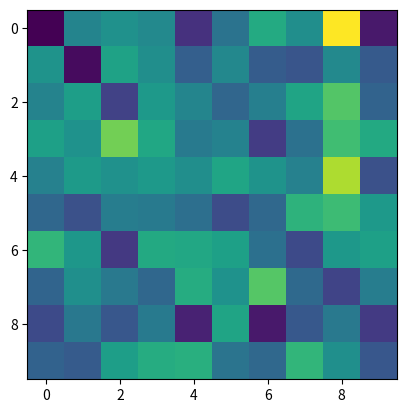
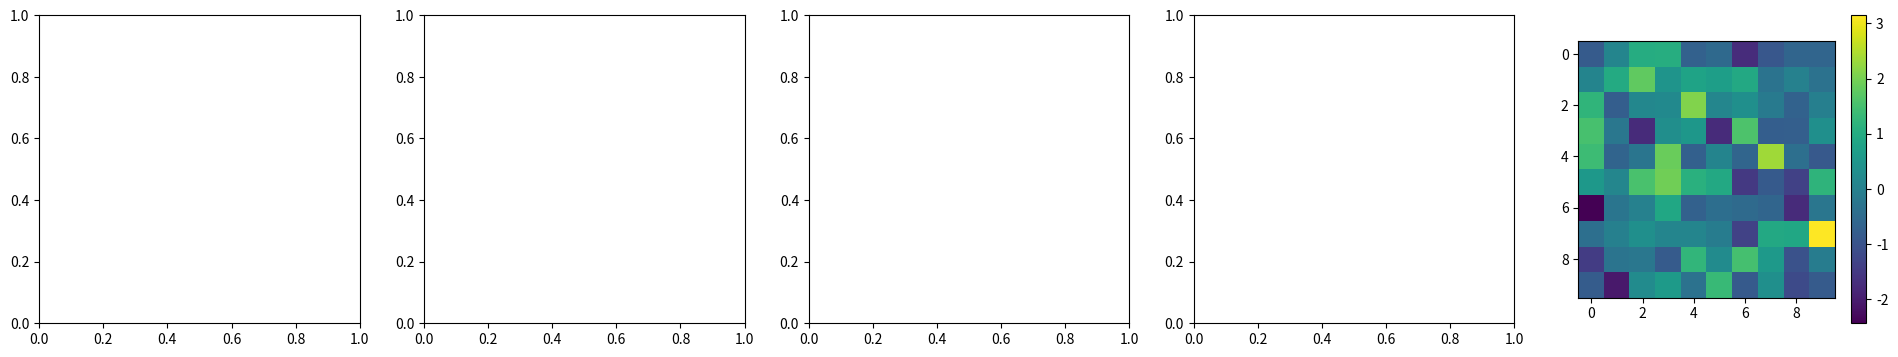
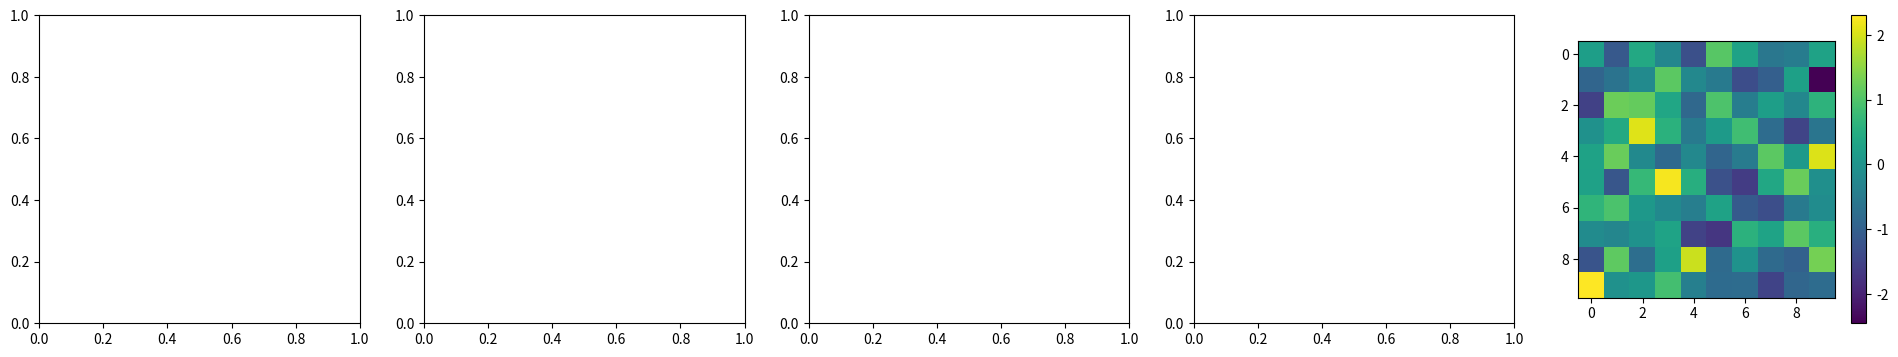
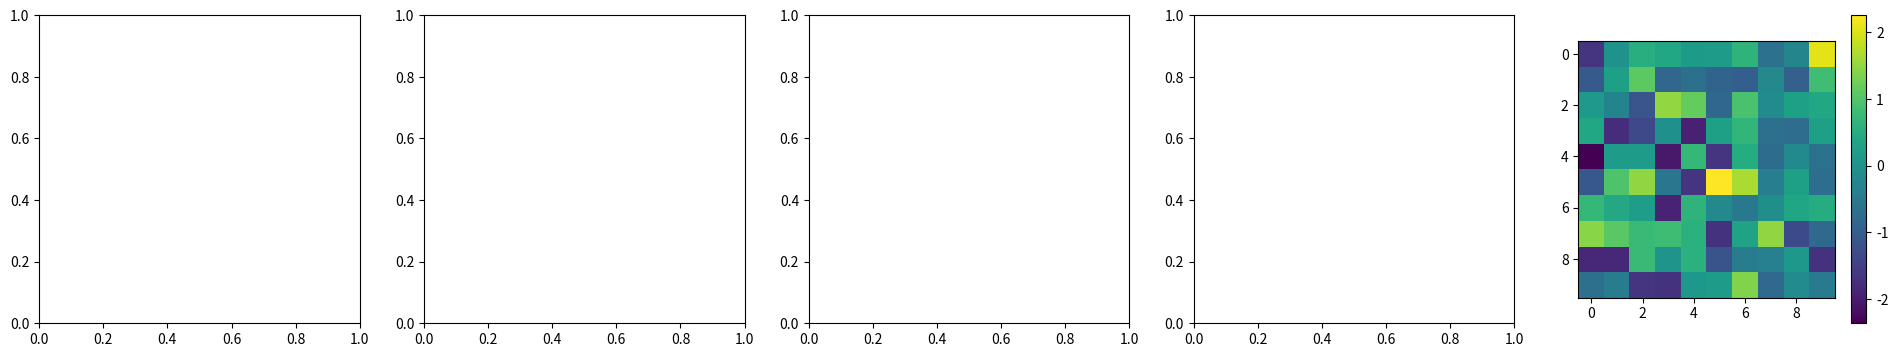
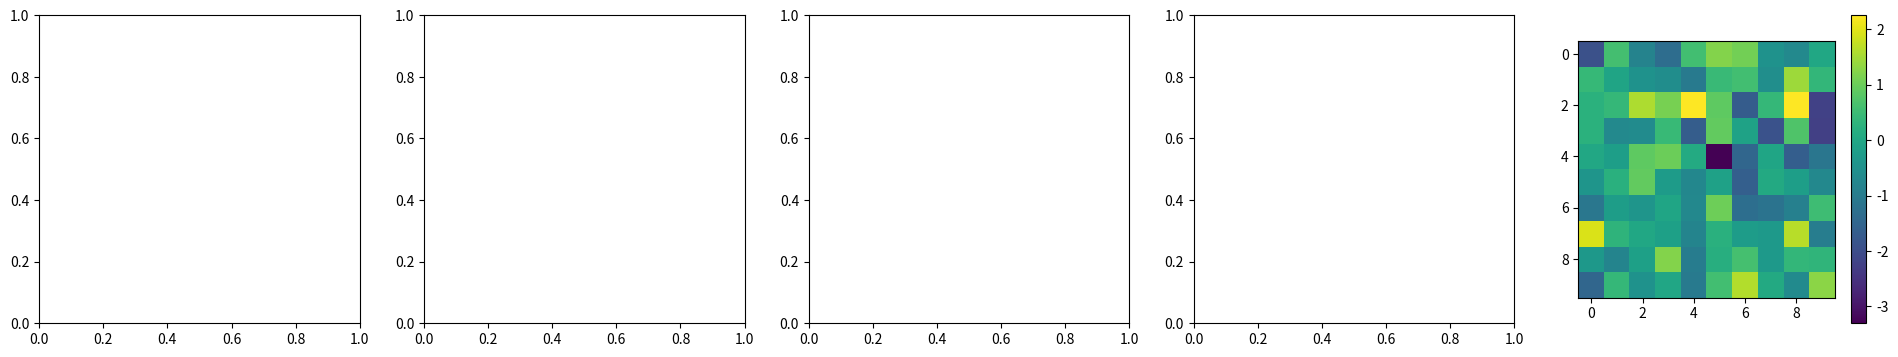
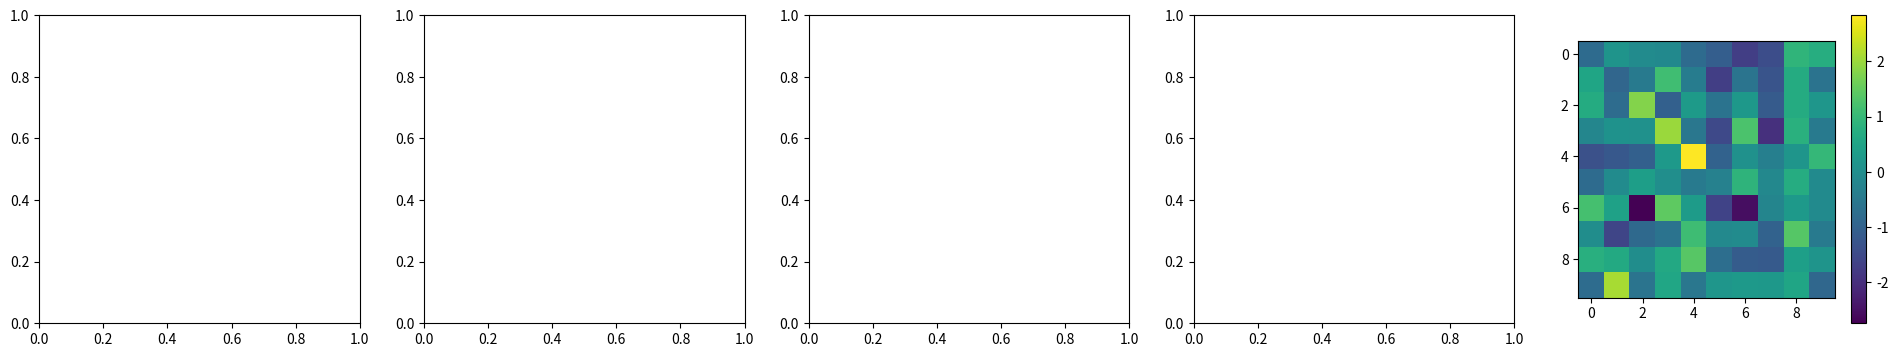
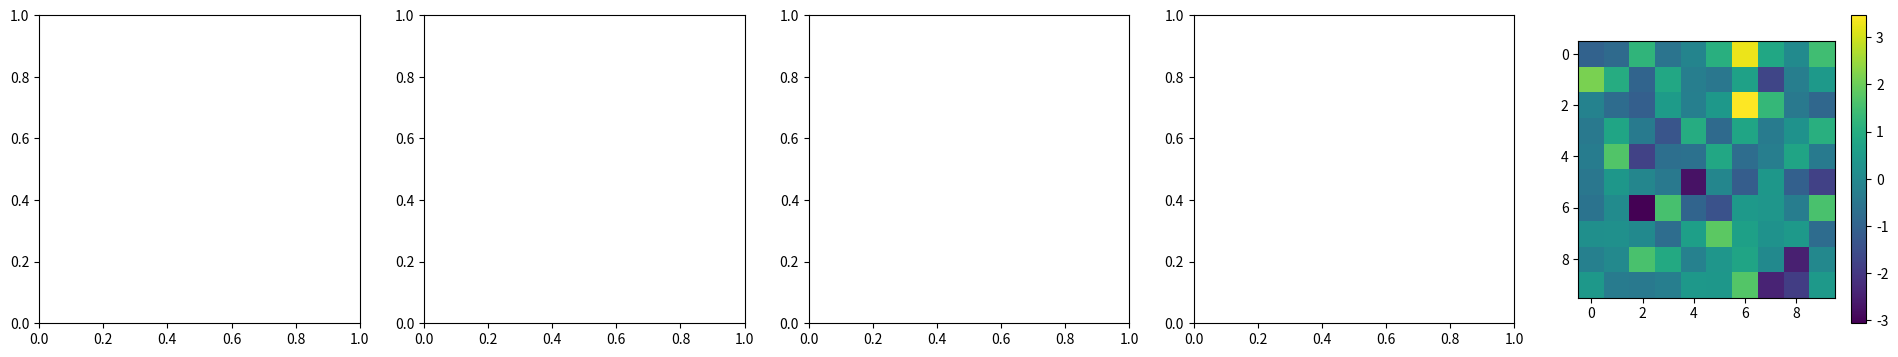
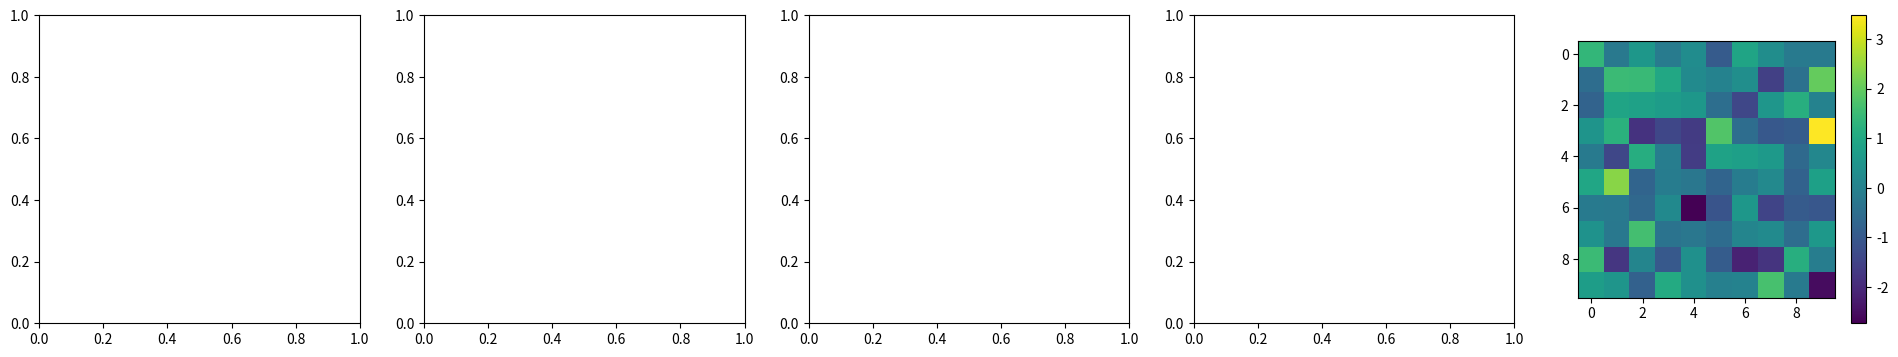
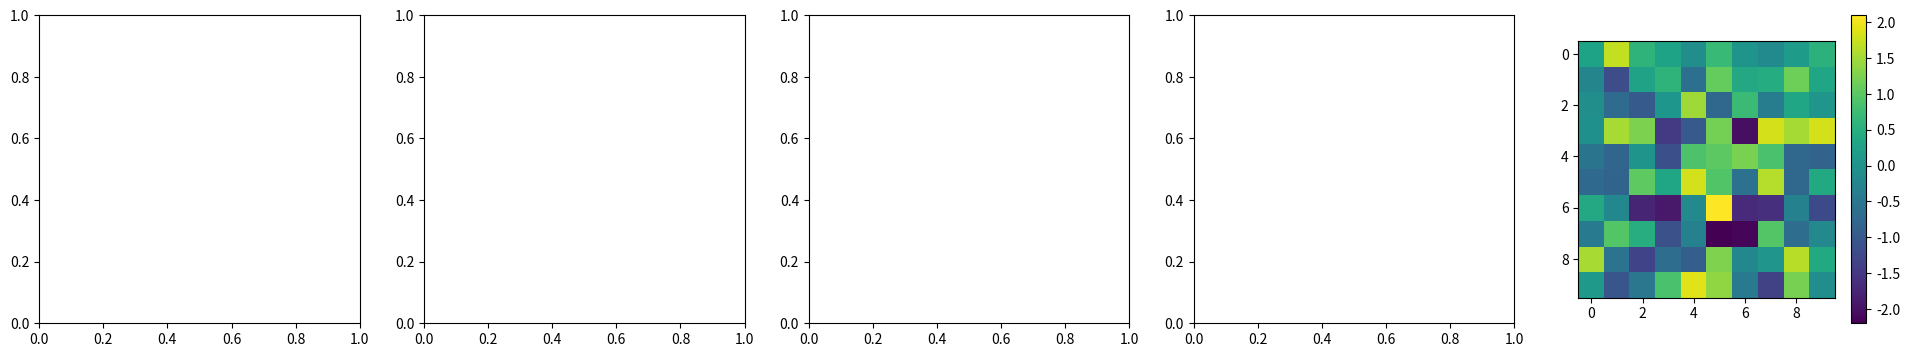
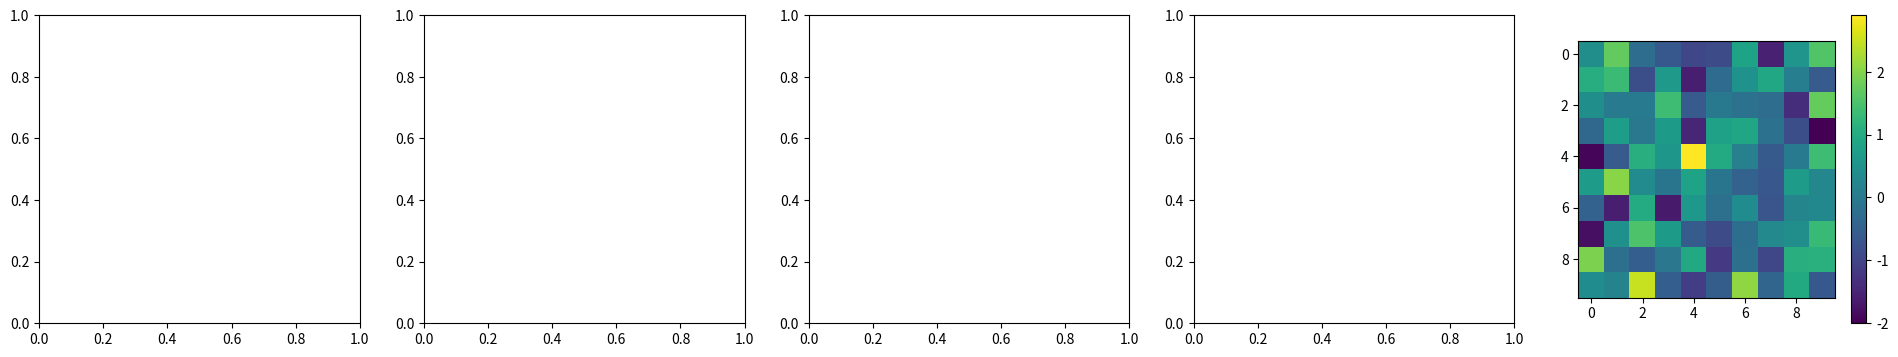
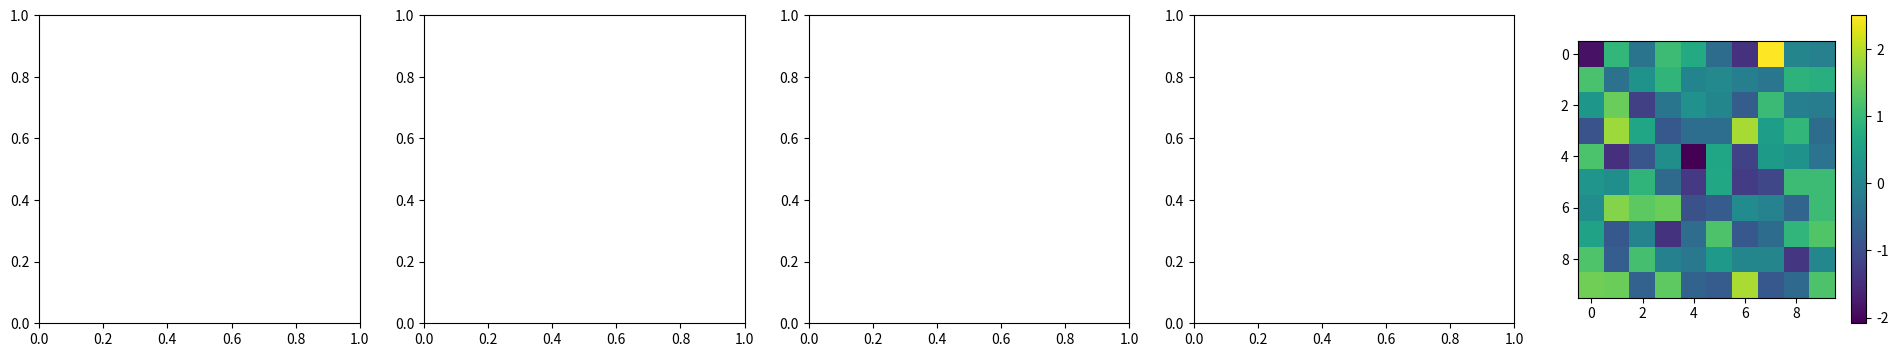

Source code (Python) for these figures, in order:
import numpy as np
import matplotlib as mpl
mpl.use("Agg")
import matplotlib.pyplot as plt
import matplotlib.animation as animation

def main():

    images = []
    fig_anim, ax_anim = plt.subplots()

    for layer in range(10):
        ncols = 5
        cbar = [None]*ncols
        fig, ax = plt.subplots(nrows=1, ncols=ncols, figsize=(24, 4))
        for i_ax in range(ncols):
            if i_ax == ncols - 1:
                arr = np.random.randn(10, 10)
                im = ax[i_ax].imshow(
                    np.random.randn(10, 10),
                    animated=True,
                )
                im_anim = ax_anim.imshow(
                    np.random.randn(10, 10),
                    animated=True,
                )
                cbar[i_ax] = fig.colorbar(im, ax=ax[i_ax])
                images.append([im_anim])

    if images:
        print(f"Making animation ...")
        # fig, ax = plt.subplots()
        ani = animation.ArtistAnimation(
            fig_anim,
            images,
            interval=50,
            blit=True,
            repeat_delay=1000,
        )
        print(f"Saving animation ...")
        ani.save("movie.gif")
        print(f"Done animating!")

if __name__ == "__main__":
    main()
